Image classification data set "enhance_then_resize" (brandonlch2904/Brain_Tumour_Detection on GitHub). Class labels (4): glioma tumor, meningioma tumor, no tumor, pituitary tumor.

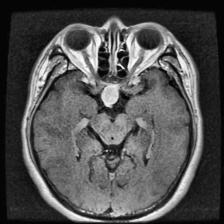
Label: pituitary tumor

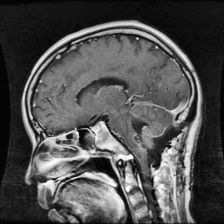
Label: glioma tumor

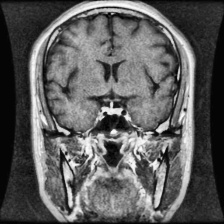
Label: pituitary tumor

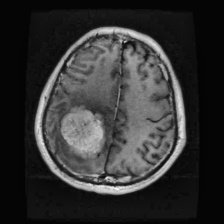
Label: meningioma tumor

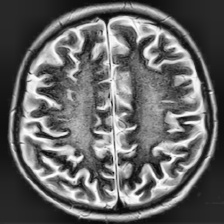
Label: no tumor

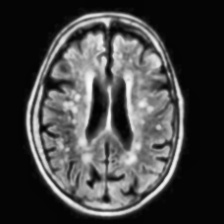
Label: no tumor
